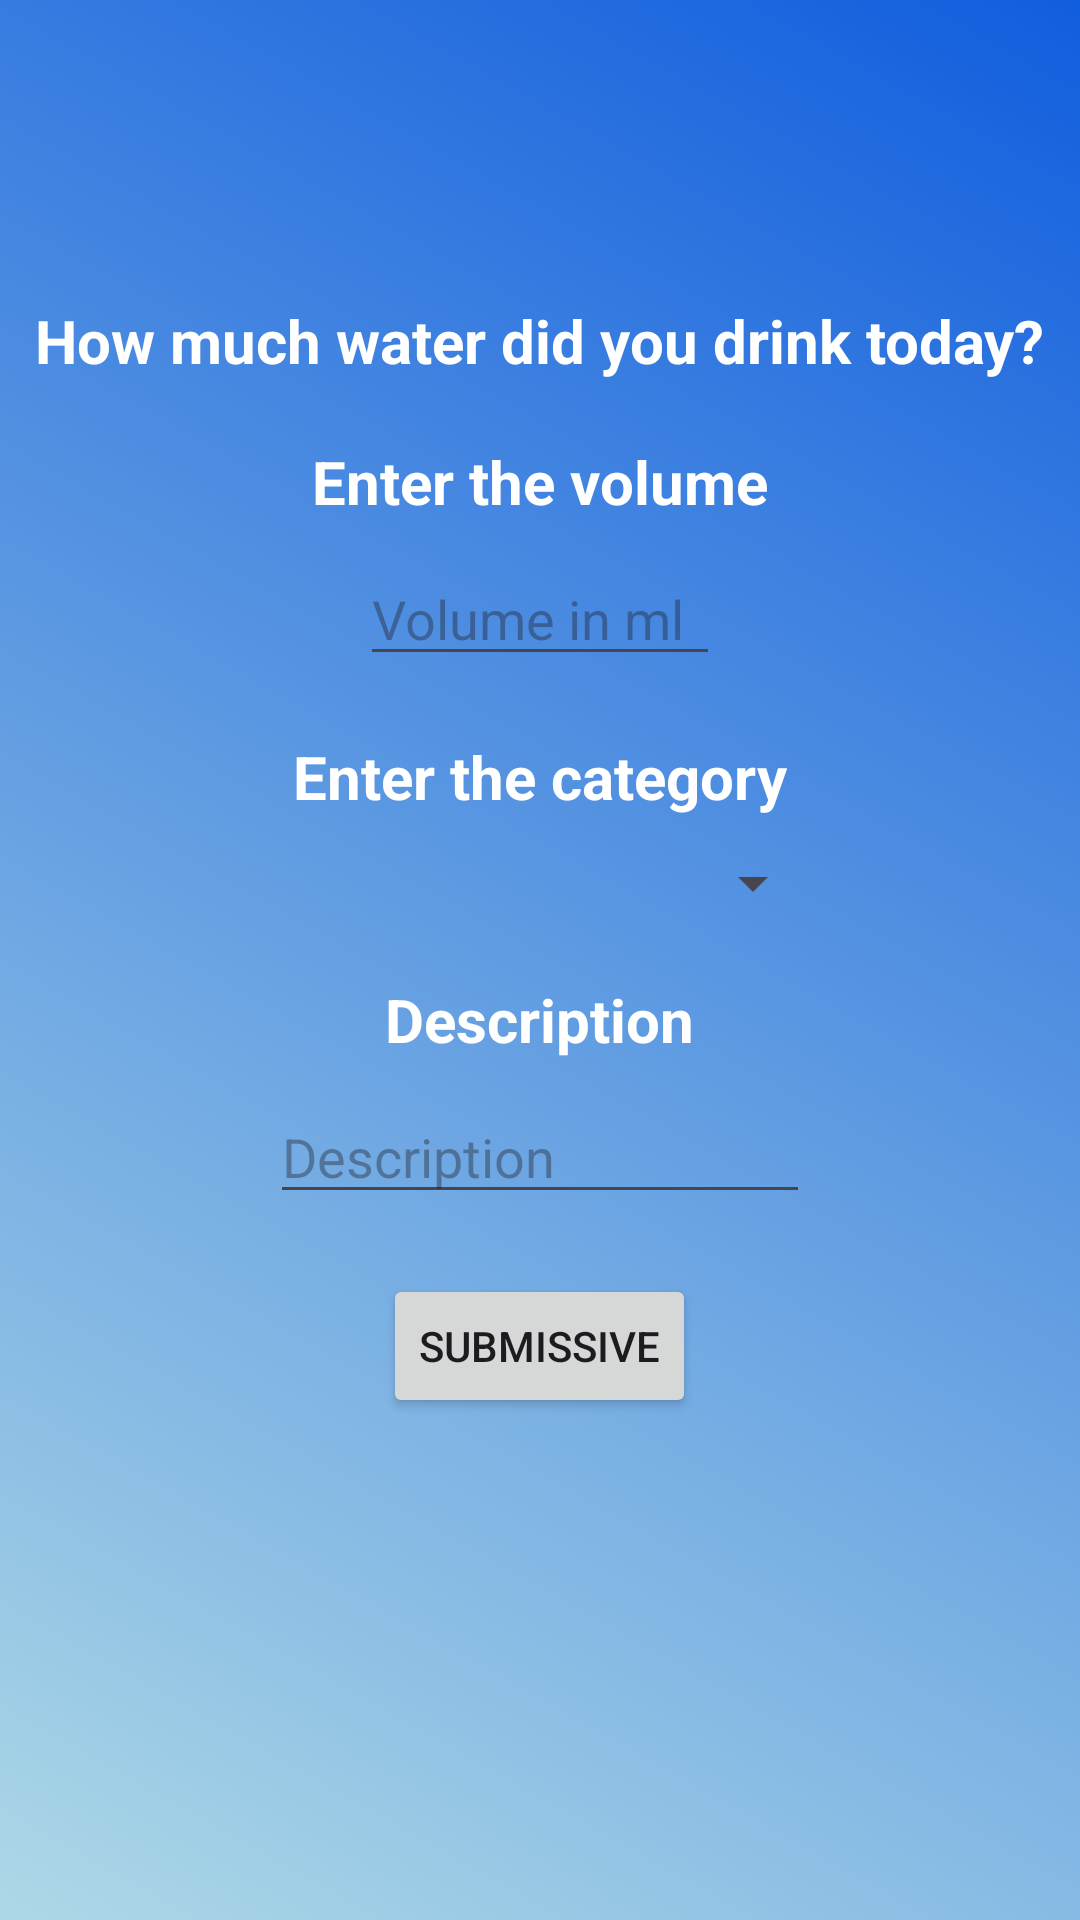

The Android layout XML behind this screen, and the referenced resources:
<!-- AndroidManifest.xml: application theme Theme.MapsTesting -->
<!-- res/layout/activity_water_tracking_main.xml -->
<?xml version="1.0" encoding="utf-8"?>
<androidx.constraintlayout.widget.ConstraintLayout xmlns:android="http://schemas.android.com/apk/res/android"
    xmlns:app="http://schemas.android.com/apk/res-auto"
    xmlns:tools="http://schemas.android.com/tools"
    android:id="@+id/main"
    android:layout_width="match_parent"
    android:layout_height="match_parent"
    android:background="@drawable/gradient_background"
    tools:context=".RoomTesting.WaterTrackingMainActivity">

    <TextView
        android:id="@+id/title"
        android:layout_width="wrap_content"
        android:layout_height="wrap_content"
        android:text="How much water did you drink today?"
        app:layout_constraintStart_toStartOf="parent"
        app:layout_constraintEnd_toEndOf="parent"
        app:layout_constraintTop_toTopOf="parent"
        android:layout_marginTop="100dp"
        android:textSize="20sp"
        android:textStyle="bold"
        android:textColor="@color/white"/>

    <LinearLayout
        android:layout_width="match_parent"
        android:layout_height="wrap_content"
        android:orientation="vertical"
        app:layout_constraintTop_toBottomOf="@id/title"
        app:layout_constraintStart_toStartOf="parent"
        app:layout_constraintEnd_toEndOf="parent"
        android:gravity="center">

        <TextView
            android:layout_width="wrap_content"
            android:layout_height="wrap_content"
            android:text="Enter the volume"
            android:layout_marginTop="20dp"
            android:textSize="20sp"
            android:textStyle="bold"
            android:textColor="@color/white"/>

        <EditText
            android:layout_width="120dp"
            android:layout_height="wrap_content"
            android:id="@+id/etVolume"
            android:layout_marginTop="10dp"
            android:hint="Volume in ml"/>

        <TextView
            android:layout_width="wrap_content"
            android:layout_height="wrap_content"
            android:text="Enter the category"
            android:layout_marginTop="20dp"
            android:textSize="20sp"
            android:textStyle="bold"
            android:textColor="@color/white"/>

        <Spinner
            android:layout_width="190dp"
            android:layout_height="wrap_content"
            android:layout_marginTop="10dp"
            android:id="@+id/categorySpinner"
            android:spinnerMode="dropdown"/>

        <TextView
            android:layout_width="wrap_content"
            android:layout_height="wrap_content"
            android:text="Description"
            android:layout_marginTop="20dp"
            android:textSize="20sp"
            android:textStyle="bold"
            android:textColor="@color/white"/>

        <EditText
            android:layout_width="180dp"
            android:layout_height="wrap_content"
            android:id="@+id/etDescription"
            android:layout_marginTop="10dp"
            android:hint="Description"/>

        <Button
            android:layout_width="wrap_content"
            android:layout_height="wrap_content"
            android:layout_marginTop="20dp"
            android:text="Submissive"
            android:id="@+id/btnSubmit"/>

    </LinearLayout>

</androidx.constraintlayout.widget.ConstraintLayout>
<!-- resources referenced by this layout -->
<resources>
  <!-- drawable gradient_background (drawable) -->
  <?xml version="1.0" encoding="utf-8"?>
  <shape xmlns:android="http://schemas.android.com/apk/res/android">
      <gradient
          android:type="linear"
          android:angle="45"
          android:startColor="#add8e6"
          android:endColor="#115ede" />
  </shape>
  <style name="Theme.MapsTesting" parent="Base.Theme.MapsTesting" />
  <style name="Base.Theme.MapsTesting" parent="Theme.Material3.DayNight.NoActionBar">
          
          
      </style>
  <!-- not gathered from this repository: default colours our renderer supplied (Android Studio template values) -->
  <color name="white">#FFFFFFFF</color>
</resources>
